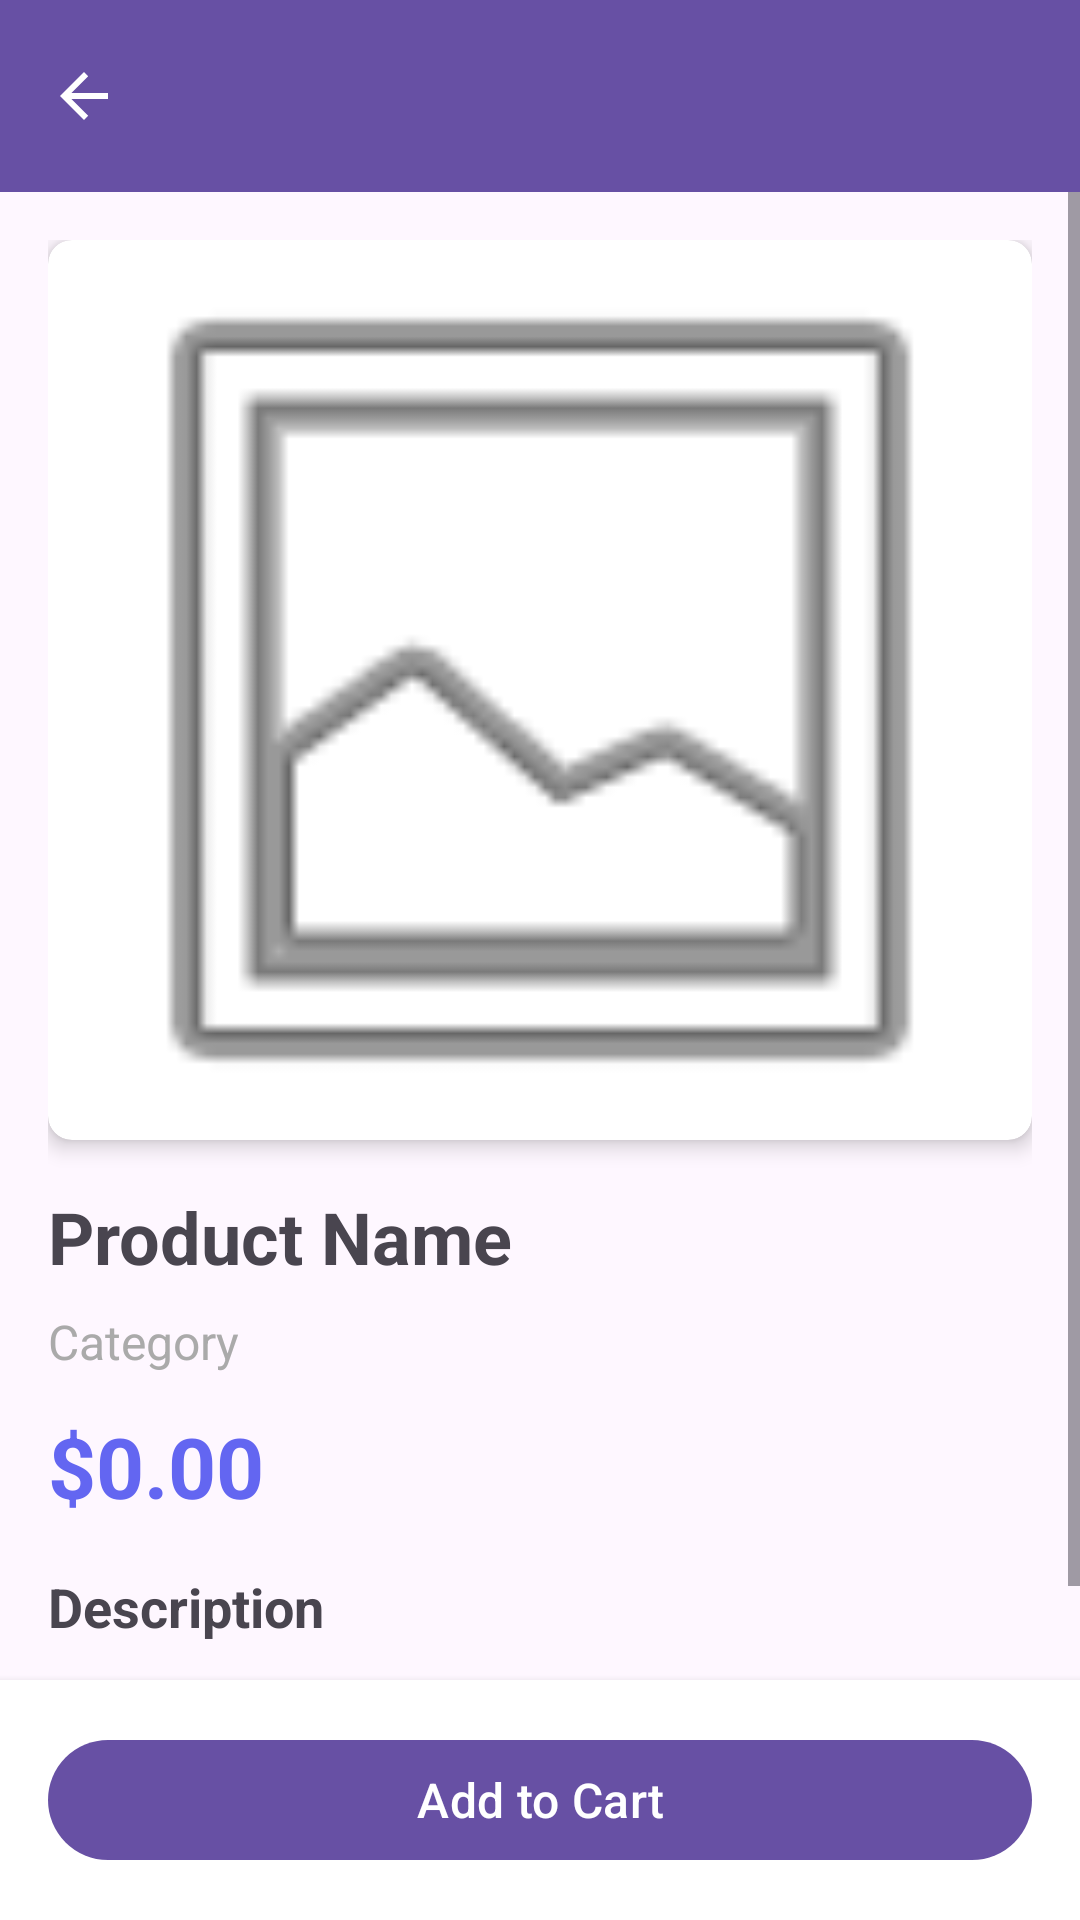

Reconstruct the res/layout file that produces this screen, plus the resources it refers to.
<!-- AndroidManifest.xml: application theme Theme.Mini_Ecom -->
<!-- res/layout/activity_product_detail.xml -->
<?xml version="1.0" encoding="utf-8"?>
<LinearLayout xmlns:android="http://schemas.android.com/apk/res/android"
    xmlns:app="http://schemas.android.com/apk/res-auto"
    android:layout_width="match_parent"
    android:layout_height="match_parent"
    android:orientation="vertical">

    <com.google.android.material.appbar.MaterialToolbar
        android:id="@+id/detailToolbar"
        android:layout_width="match_parent"
        android:layout_height="?attr/actionBarSize"
        android:background="?attr/colorPrimary"
        app:titleTextColor="@android:color/white"
        app:navigationIcon="?attr/homeAsUpIndicator" />

    <ScrollView
        android:layout_width="match_parent"
        android:layout_height="0dp"
        android:layout_weight="1">

        <LinearLayout
            android:layout_width="match_parent"
            android:layout_height="wrap_content"
            android:orientation="vertical"
            android:padding="16dp">

            <androidx.cardview.widget.CardView
                android:layout_width="match_parent"
                android:layout_height="wrap_content"
                app:cardElevation="4dp"
                app:cardCornerRadius="8dp">

                <ImageView
                    android:id="@+id/productDetailImageView"
                    android:layout_width="match_parent"
                    android:layout_height="300dp"
                    android:scaleType="centerCrop"
                    android:src="@android:drawable/ic_menu_gallery"
                    android:contentDescription="Product Image" />

            </androidx.cardview.widget.CardView>

            <TextView
                android:id="@+id/productDetailNameTextView"
                android:layout_width="match_parent"
                android:layout_height="wrap_content"
                android:layout_marginTop="16dp"
                android:text="Product Name"
                android:textSize="24sp"
                android:textStyle="bold" />

            <TextView
                android:id="@+id/productDetailCategoryTextView"
                android:layout_width="match_parent"
                android:layout_height="wrap_content"
                android:layout_marginTop="8dp"
                android:text="Category"
                android:textSize="16sp"
                android:textColor="@android:color/darker_gray" />

            <TextView
                android:id="@+id/productDetailPriceTextView"
                android:layout_width="match_parent"
                android:layout_height="wrap_content"
                android:layout_marginTop="12dp"
                android:text="$0.00"
                android:textSize="28sp"
                android:textStyle="bold"
                android:textColor="@color/primary_purple" />

            <TextView
                android:layout_width="match_parent"
                android:layout_height="wrap_content"
                android:layout_marginTop="16dp"
                android:text="Description"
                android:textSize="18sp"
                android:textStyle="bold" />

            <TextView
                android:id="@+id/productDetailDescriptionTextView"
                android:layout_width="match_parent"
                android:layout_height="wrap_content"
                android:layout_marginTop="8dp"
                android:text="Product description goes here..."
                android:textSize="16sp"
                android:lineSpacingExtra="4dp" />

        </LinearLayout>

    </ScrollView>

    <LinearLayout
        android:layout_width="match_parent"
        android:layout_height="wrap_content"
        android:orientation="horizontal"
        android:padding="16dp"
                    android:background="@color/surface_elevated"
        android:elevation="4dp">

        <com.google.android.material.button.MaterialButton
            android:id="@+id/productDetailAddToCartButton"
            android:layout_width="match_parent"
            android:layout_height="wrap_content"
            android:text="Add to Cart"
            android:textSize="16sp"
            style="@style/Widget.Material3.Button" />

    </LinearLayout>

</LinearLayout>
<!-- resources referenced by this layout -->
<resources>
  <color name="primary_purple">#6366F1</color>
  <color name="surface_elevated">#FFFFFF</color>
  <style name="Theme.Mini_Ecom" parent="Base.Theme.Mini_Ecom" />
  <style name="Base.Theme.Mini_Ecom" parent="Theme.Material3.DayNight.NoActionBar">
          
          
      </style>
</resources>
